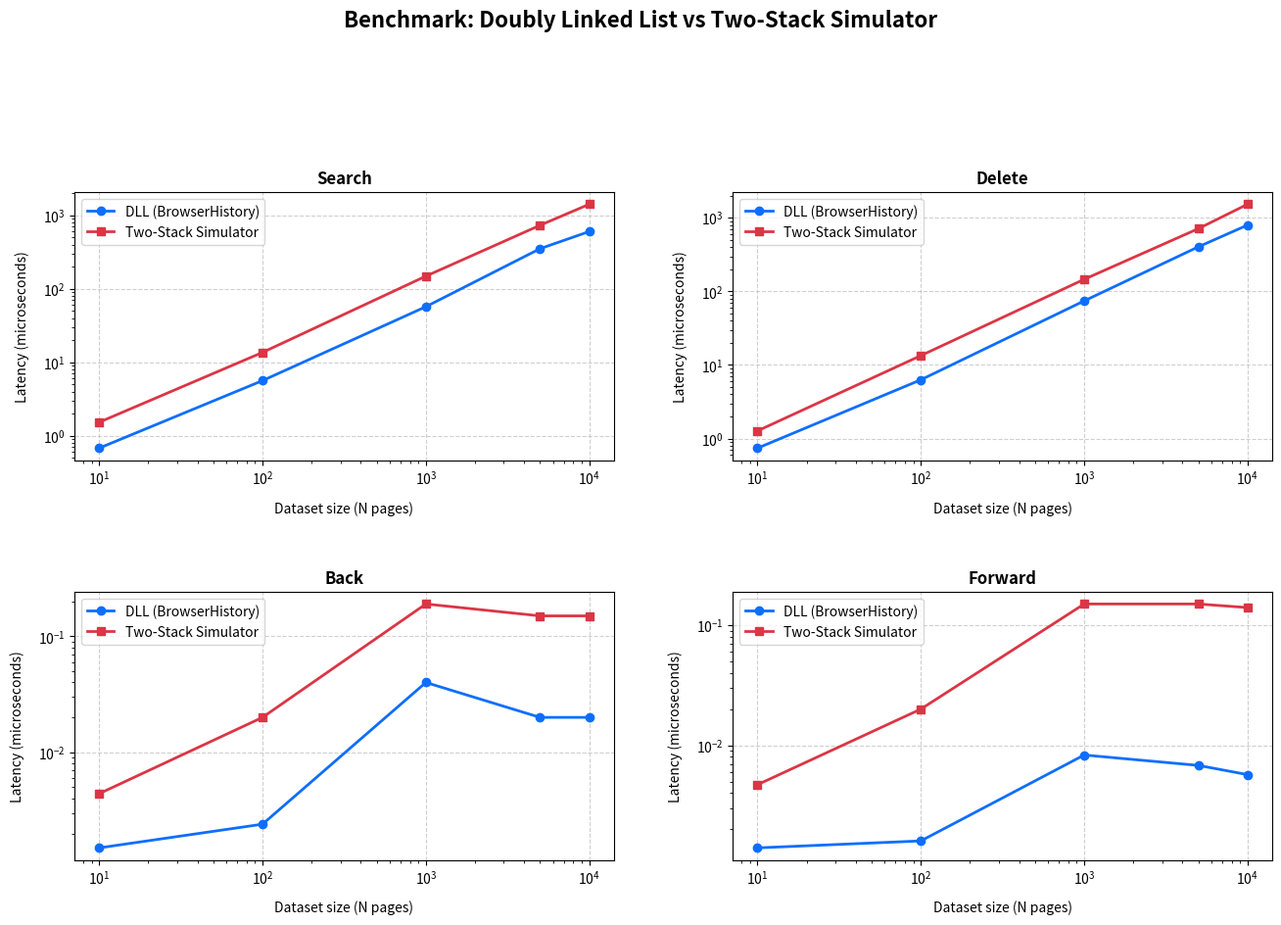

Reproduce this figure in Python.
import matplotlib.pyplot as plt

# ---------------------------------------------------------
# 1. Measured benchmark results (microseconds)
# ---------------------------------------------------------
N = [10, 100, 1000, 5000, 10000]

dll_search = [0.68, 5.64, 57.17, 352.19, 602.65]
ts_search  = [1.53, 13.64, 148.89, 733.50, 1417.31]

dll_delete = [0.74, 6.28, 74.22, 403.16, 796.65]
ts_delete  = [1.27, 13.39, 145.78, 712.12, 1527.33]

dll_back = [1.50e-03, 2.40e-03, 0.04, 0.02, 0.02]
ts_back  = [4.40e-03, 0.02, 0.19, 0.15, 0.15]

dll_forward = [1.40e-03, 1.60e-03, 8.30e-03, 6.80e-03, 5.70e-03]
ts_forward  = [4.70e-03, 0.02, 0.15, 0.15, 0.14]

# ---------------------------------------------------------
# 2. Plot configuration
# ---------------------------------------------------------
USE_LOG_SCALE = True 

fig, axs = plt.subplots(2, 2, figsize=(14, 10))
fig.suptitle('Benchmark: Doubly Linked List vs Two-Stack Simulator', fontsize=16, fontweight='bold')

dll_style = {'color': '#0d6efd', 'marker': 'o', 'linewidth': 2, 'label': 'DLL (BrowserHistory)'}
ts_style  = {'color': '#dc3545', 'marker': 's', 'linewidth': 2, 'label': 'Two-Stack Simulator'}

def plot_chart(ax, data_dll, data_ts, title, use_log_y=False):
    ax.plot(N, data_dll, **dll_style)
    ax.plot(N, data_ts, **ts_style)
    ax.set_title(title, fontweight='bold')
    ax.set_xlabel('Dataset size (N pages)', labelpad=10)
    ax.set_ylabel('Latency (microseconds)', labelpad=10)
    ax.grid(True, linestyle='--', alpha=0.6)
    ax.legend()
    
    if USE_LOG_SCALE:
        ax.set_xscale('log')
        if use_log_y:
            ax.set_yscale('log')

# ---------------------------------------------------------
# 3. Render 2x2 latency comparison subplots
# ---------------------------------------------------------
plot_chart(axs[0, 0], dll_search, ts_search, 'Search', use_log_y=True)
plot_chart(axs[0, 1], dll_delete, ts_delete, 'Delete', use_log_y=True)
plot_chart(axs[1, 0], dll_back, ts_back, 'Back', use_log_y=True)
plot_chart(axs[1, 1], dll_forward, ts_forward, 'Forward', use_log_y=True)

# Add generous spacing so subplot labels do not overlap
plt.tight_layout(pad=4.0, w_pad=4.0, h_pad=4.0, rect=[0, 0, 1, 0.95])

plt.show()
